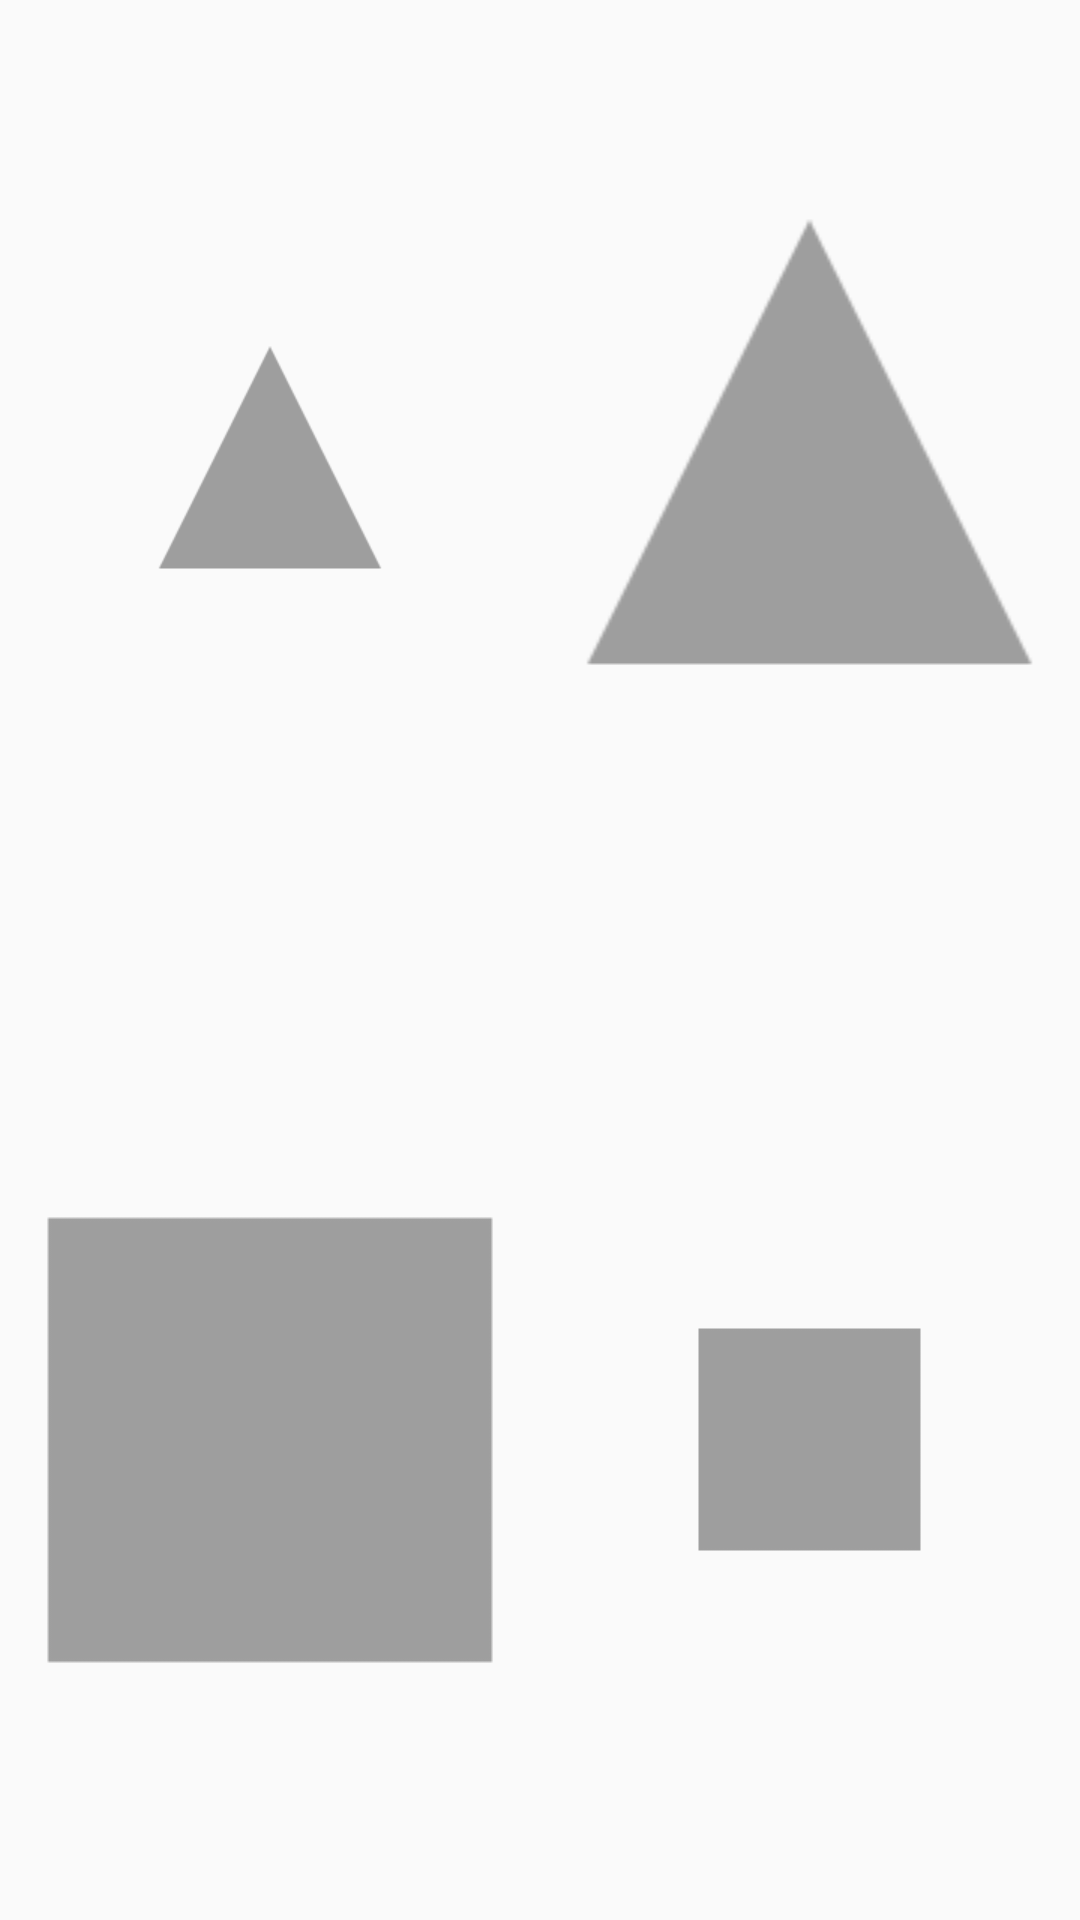

This screen was rendered from an Android layout file. Write that file and the resources it references.
<!-- AndroidManifest.xml: application theme AppTheme -->
<!-- res/layout/content_m07.xml -->
<LinearLayout xmlns:android="http://schemas.android.com/apk/res/android"
    android:id="@+id/content_m07"
    android:layout_width="match_parent"
    android:layout_height="match_parent"
    android:orientation="vertical">

    <LinearLayout
        android:id="@+id/activity_m07_body"
        android:layout_width="match_parent"
        android:layout_height="match_parent"
        android:orientation="vertical">

        <LinearLayout
            android:layout_width="match_parent"
            android:layout_height="0dp"
            android:layout_weight="1">

            <RelativeLayout
                android:layout_width="0dp"
                android:layout_height="match_parent"
                android:layout_weight="1">

                <ImageView
                    android:id="@+id/m07_figure1"
                    android:layout_width="90dp"
                    android:layout_height="90dp"
                    android:layout_centerInParent="true"
                    android:paddingBottom="15dp"
                    android:src="@drawable/ic_triangle" />

                <ImageView
                    android:id="@+id/m07_figure1_dot"
                    android:layout_width="25dp"
                    android:layout_height="25dp"
                    android:layout_centerInParent="true"
                    android:src="@drawable/ic_circle"
                    android:tint="@color/theme_green_primary"
                    android:visibility="gone" />
            </RelativeLayout>

            <RelativeLayout
                android:layout_width="0dp"
                android:layout_height="match_parent"
                android:layout_weight="1">

                <ImageView
                    android:id="@+id/m07_figure2"
                    android:layout_width="175dp"
                    android:layout_height="175dp"
                    android:layout_centerInParent="true"
                    android:paddingBottom="25dp"
                    android:src="@drawable/ic_triangle" />

                <ImageView
                    android:id="@+id/m07_figure2_dot"
                    android:layout_width="25dp"
                    android:layout_height="25dp"
                    android:layout_centerInParent="true"
                    android:src="@drawable/ic_circle"
                    android:tint="@color/theme_green_primary"
                    android:visibility="gone" />
            </RelativeLayout>
        </LinearLayout>

        <LinearLayout
            android:layout_width="match_parent"
            android:layout_height="0dp"
            android:layout_weight="1">

            <RelativeLayout
                android:layout_width="0dp"
                android:layout_height="match_parent"
                android:layout_weight="1">

                <ImageView
                    android:id="@+id/m07_figure3"
                    android:layout_width="150dp"
                    android:layout_height="150dp"
                    android:layout_centerInParent="true"
                    android:src="@drawable/ic_square" />

                <ImageView
                    android:id="@+id/m07_figure3_dot"
                    android:layout_width="25dp"
                    android:layout_height="25dp"
                    android:layout_centerInParent="true"
                    android:src="@drawable/ic_circle"
                    android:tint="@color/theme_green_primary"
                    android:visibility="gone" />
            </RelativeLayout>

            <RelativeLayout
                android:layout_width="0dp"
                android:layout_height="match_parent"
                android:layout_weight="1">

                <ImageView
                    android:id="@+id/m07_figure4"
                    android:layout_width="75dp"
                    android:layout_height="75dp"
                    android:layout_centerInParent="true"
                    android:src="@drawable/ic_square" />

                <ImageView
                    android:id="@+id/m07_figure4_dot"
                    android:layout_width="25dp"
                    android:layout_height="25dp"
                    android:layout_centerInParent="true"
                    android:src="@drawable/ic_circle"
                    android:tint="@color/theme_green_primary"
                    android:visibility="gone" />
            </RelativeLayout>
        </LinearLayout>
    </LinearLayout>
</LinearLayout>
<!-- resources referenced by this layout -->
<resources>
  <color name="theme_green_primary">#1de9b6</color>
  <!-- drawable ic_circle: png bitmap (drawable, 1662 bytes) -->
  <!-- drawable ic_square: png bitmap (drawable, 14835 bytes) -->
  <!-- drawable ic_triangle: png bitmap (drawable, 16318 bytes) -->
  <style name="AppTheme" parent="Theme.AppCompat.Light.DarkActionBar">
          
          <item name="colorPrimary">@color/colorPrimary</item>
          <item name="colorPrimaryDark">@color/colorPrimaryDark</item>
          <item name="colorAccent">@color/colorAccent</item>
      </style>
  <color name="colorPrimary">#2E3D49</color>
  <color name="colorPrimaryDark">#24323E</color>
  <color name="colorAccent">@color/green</color>
  <color name="green">#4CAF50</color>
</resources>
